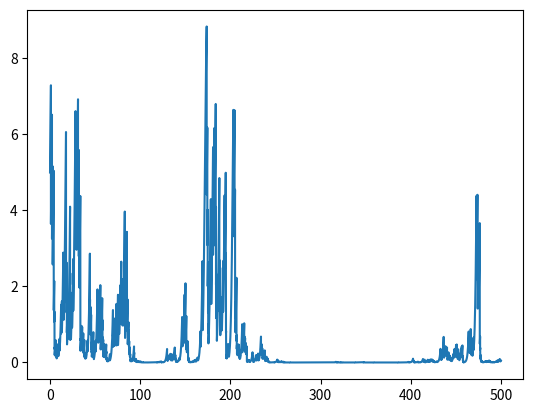

Recreate this plot in Python.
#!/usr/bin/env python
# -*- coding: utf-8 -*-
"""
date: 10-03-21
File: ej_05.py
[redacted]
Email: [email redacted] [email redacted]
[redacted]
[redacted]
Description: 
"""

import os
import numpy as np
import matplotlib.pyplot as plt
from scipy.integrate import odeint

def logisticModel(N,t,r,K):
    dNdt = r * N * (1 - N/K)
    return dNdt

def getDisasterTime(q,l):
    return -np.log(1-q) / l

"""
Calculo auxiliar
"""
# n0_kk = np.linspace(0,15,16)
# t_kk = np.linspace(0,10,1000)
# for i in n0_kk:
#     n_kk = odeint(logisticModel, i, t_kk, args=(1,10.0))
#     plt.plot(t_kk, n_kk)
# plt.show()

# pp = np.linspace(0,1-1e-8,1000)

# plt.plot(pp, getDisasterTime(pp, 0.5))
# plt.show()

# El valor de K no importa mucho, es el valor al cual va a converger
K = 10

t_final = 500
N0 = K/2
# N0 = K*2

r = 1     # Mas grande -> + rapido evolucina -> + chance de sobrevivir 
p = 0.5     # Fraccion que sobrevive
l = 1.4       # 

N = np.array([])
t_log = np.array([])

t_current = 0

while(t_current < t_final):

    # Tomamos un numero aleatorio entre 0 y 1, con el que vamos a determinar
    # el tiempo del siguiente desastre
    q = np.random.random()

    # Obtenemos el tiempo del siguiente desastre
    t_disaster = getDisasterTime(q,l)

    # Integro entre desastres
    t = np.linspace(t_current, t_current+t_disaster, 1000)
    n = odeint(logisticModel, N0, t , args=(r,K))

    # Agregamos la evolucion a los datos guardados
    N = np.append(N, n)
    t_log = np.append(t_log, t)

    # Aplicamos el efecto del desastre, cambiando las CI de la prox iteracion
    N0 = N[-1]*p
    t_current += t_disaster

plt.plot(t_log, N)
plt.show()
